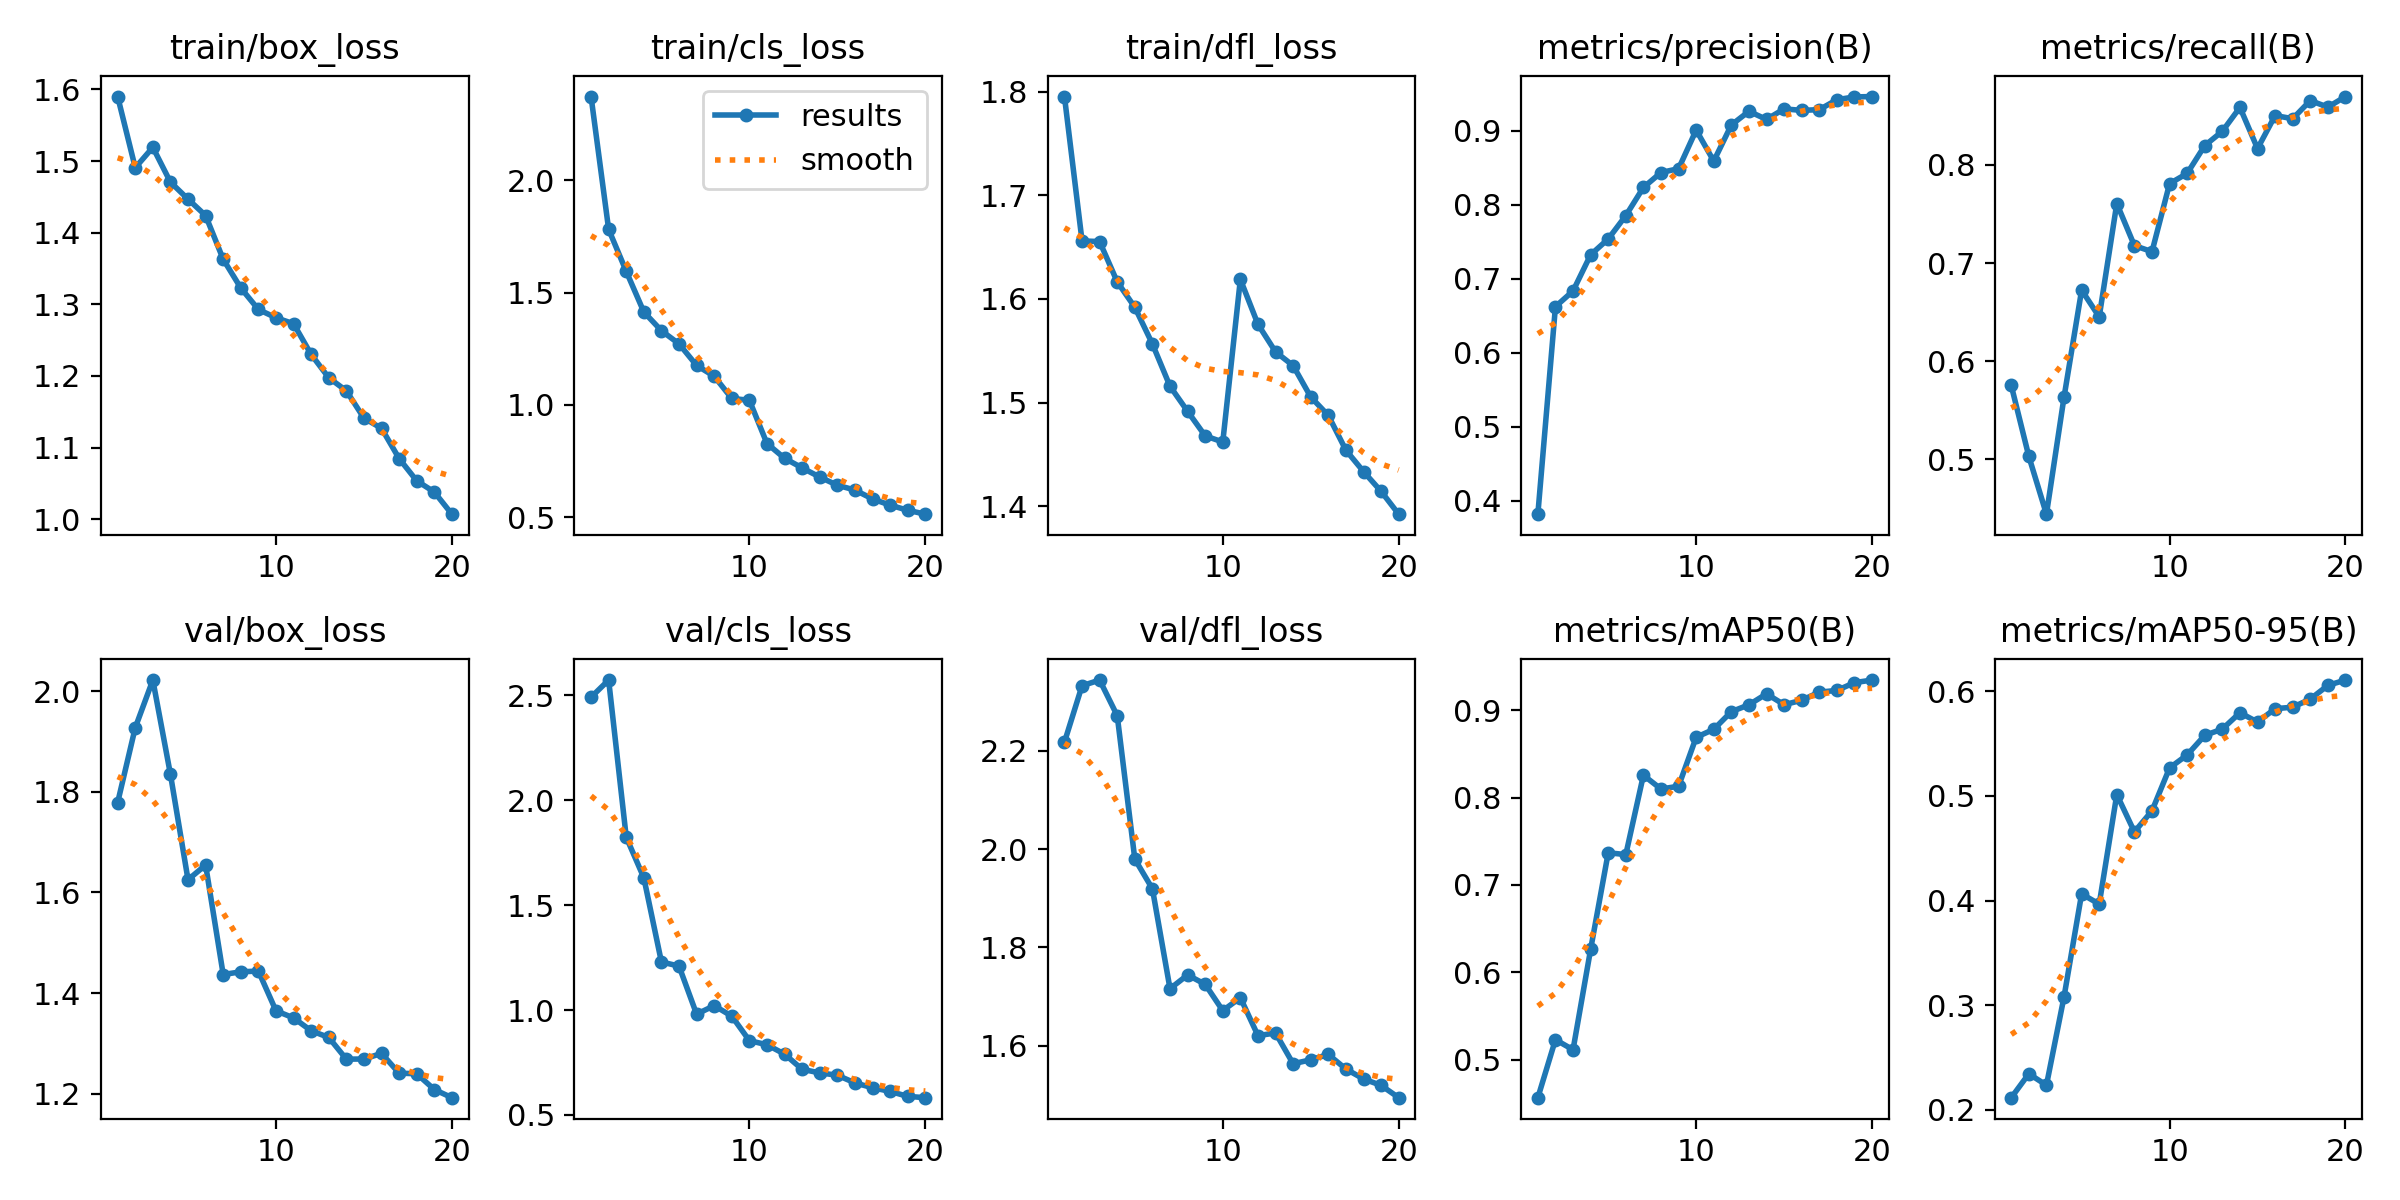

The table this chart was drawn from, first rows:
epoch, time, train/box_loss, train/cls_loss, train/dfl_loss, metrics/precision(B), metrics/recall(B), metrics/mAP50(B), metrics/mAP50-95(B), val/box_loss, val/cls_loss, val/dfl_loss, lr/pg0, lr/pg1, lr/pg2
1, 126.1, 1.59, 2.373, 1.795, 0.3822, 0.5753, 0.4567, 0.2118, 1.779, 2.491, 2.217, 0.000552, 0.000552, 0.000552
2, 232.4, 1.491, 1.782, 1.656, 0.6624, 0.5029, 0.5231, 0.2346, 1.927, 2.573, 2.332, 0.001053, 0.001053, 0.001053
3, 336.9, 1.519, 1.595, 1.655, 0.6836, 0.4441, 0.5115, 0.2237, 2.022, 1.824, 2.344, 0.001499, 0.001499, 0.001499
4, 439.4, 1.471, 1.414, 1.617, 0.7325, 0.5633, 0.6264, 0.308, 1.835, 1.631, 2.271, 0.001419, 0.001419, 0.001419
5, 545.9, 1.447, 1.33, 1.592, 0.7539, 0.6724, 0.7369, 0.4064, 1.625, 1.229, 1.98, 0.001337, 0.001337, 0.001337
6, 648, 1.424, 1.272, 1.557, 0.7853, 0.6452, 0.7348, 0.3966, 1.655, 1.209, 1.919, 0.001254, 0.001254, 0.001254
7, 746.5, 1.363, 1.176, 1.516, 0.8234, 0.7607, 0.8256, 0.5013, 1.437, 0.9801, 1.716, 0.001172, 0.001172, 0.001172
8, 849.3, 1.323, 1.128, 1.492, 0.8436, 0.7177, 0.8098, 0.4656, 1.442, 1.021, 1.744, 0.001089, 0.001089, 0.001089
9, 952.7, 1.293, 1.028, 1.468, 0.8488, 0.7116, 0.813, 0.4857, 1.444, 0.9706, 1.725, 0.001007, 0.001007, 0.001007
10, 1051, 1.281, 1.021, 1.462, 0.9009, 0.7809, 0.869, 0.5267, 1.365, 0.854, 1.671, 0.0009244, 0.0009244, 0.0009244
11, 1160, 1.273, 0.8279, 1.619, 0.859, 0.7913, 0.8781, 0.5391, 1.351, 0.8343, 1.698, 0.0008418, 0.0008418, 0.0008418
12, 1273, 1.23, 0.7621, 1.576, 0.9078, 0.8197, 0.8983, 0.5578, 1.325, 0.7897, 1.621, 0.0007593, 0.0007593, 0.0007593
13, 1370, 1.198, 0.7192, 1.549, 0.9263, 0.8343, 0.9062, 0.5638, 1.312, 0.7172, 1.626, 0.0006768, 0.0006768, 0.0006768
14, 1469, 1.179, 0.6785, 1.536, 0.9153, 0.8586, 0.9187, 0.5794, 1.269, 0.7002, 1.563, 0.0005943, 0.0005943, 0.0005943
15, 1570, 1.141, 0.642, 1.505, 0.9295, 0.8167, 0.9062, 0.5705, 1.269, 0.6891, 1.572, 0.0005118, 0.0005118, 0.0005118
16, 1669, 1.127, 0.6206, 1.488, 0.9275, 0.8503, 0.9114, 0.5833, 1.28, 0.6523, 1.582, 0.0004293, 0.0004293, 0.0004293
17, 1767, 1.085, 0.5809, 1.454, 0.9285, 0.8471, 0.9206, 0.5847, 1.241, 0.6294, 1.553, 0.0003467, 0.0003467, 0.0003467
18, 1864, 1.054, 0.5533, 1.433, 0.9419, 0.8656, 0.9226, 0.5925, 1.24, 0.6119, 1.533, 0.0002642, 0.0002642, 0.0002642
19, 1971, 1.038, 0.5306, 1.414, 0.9457, 0.8589, 0.9315, 0.6056, 1.208, 0.5882, 1.52, 0.0001817, 0.0001817, 0.0001817
20, 2067, 1.007, 0.5131, 1.392, 0.9462, 0.8697, 0.9345, 0.6106, 1.192, 0.582, 1.495, 9.91865e-05, 9.91865e-05, 9.91865e-05
